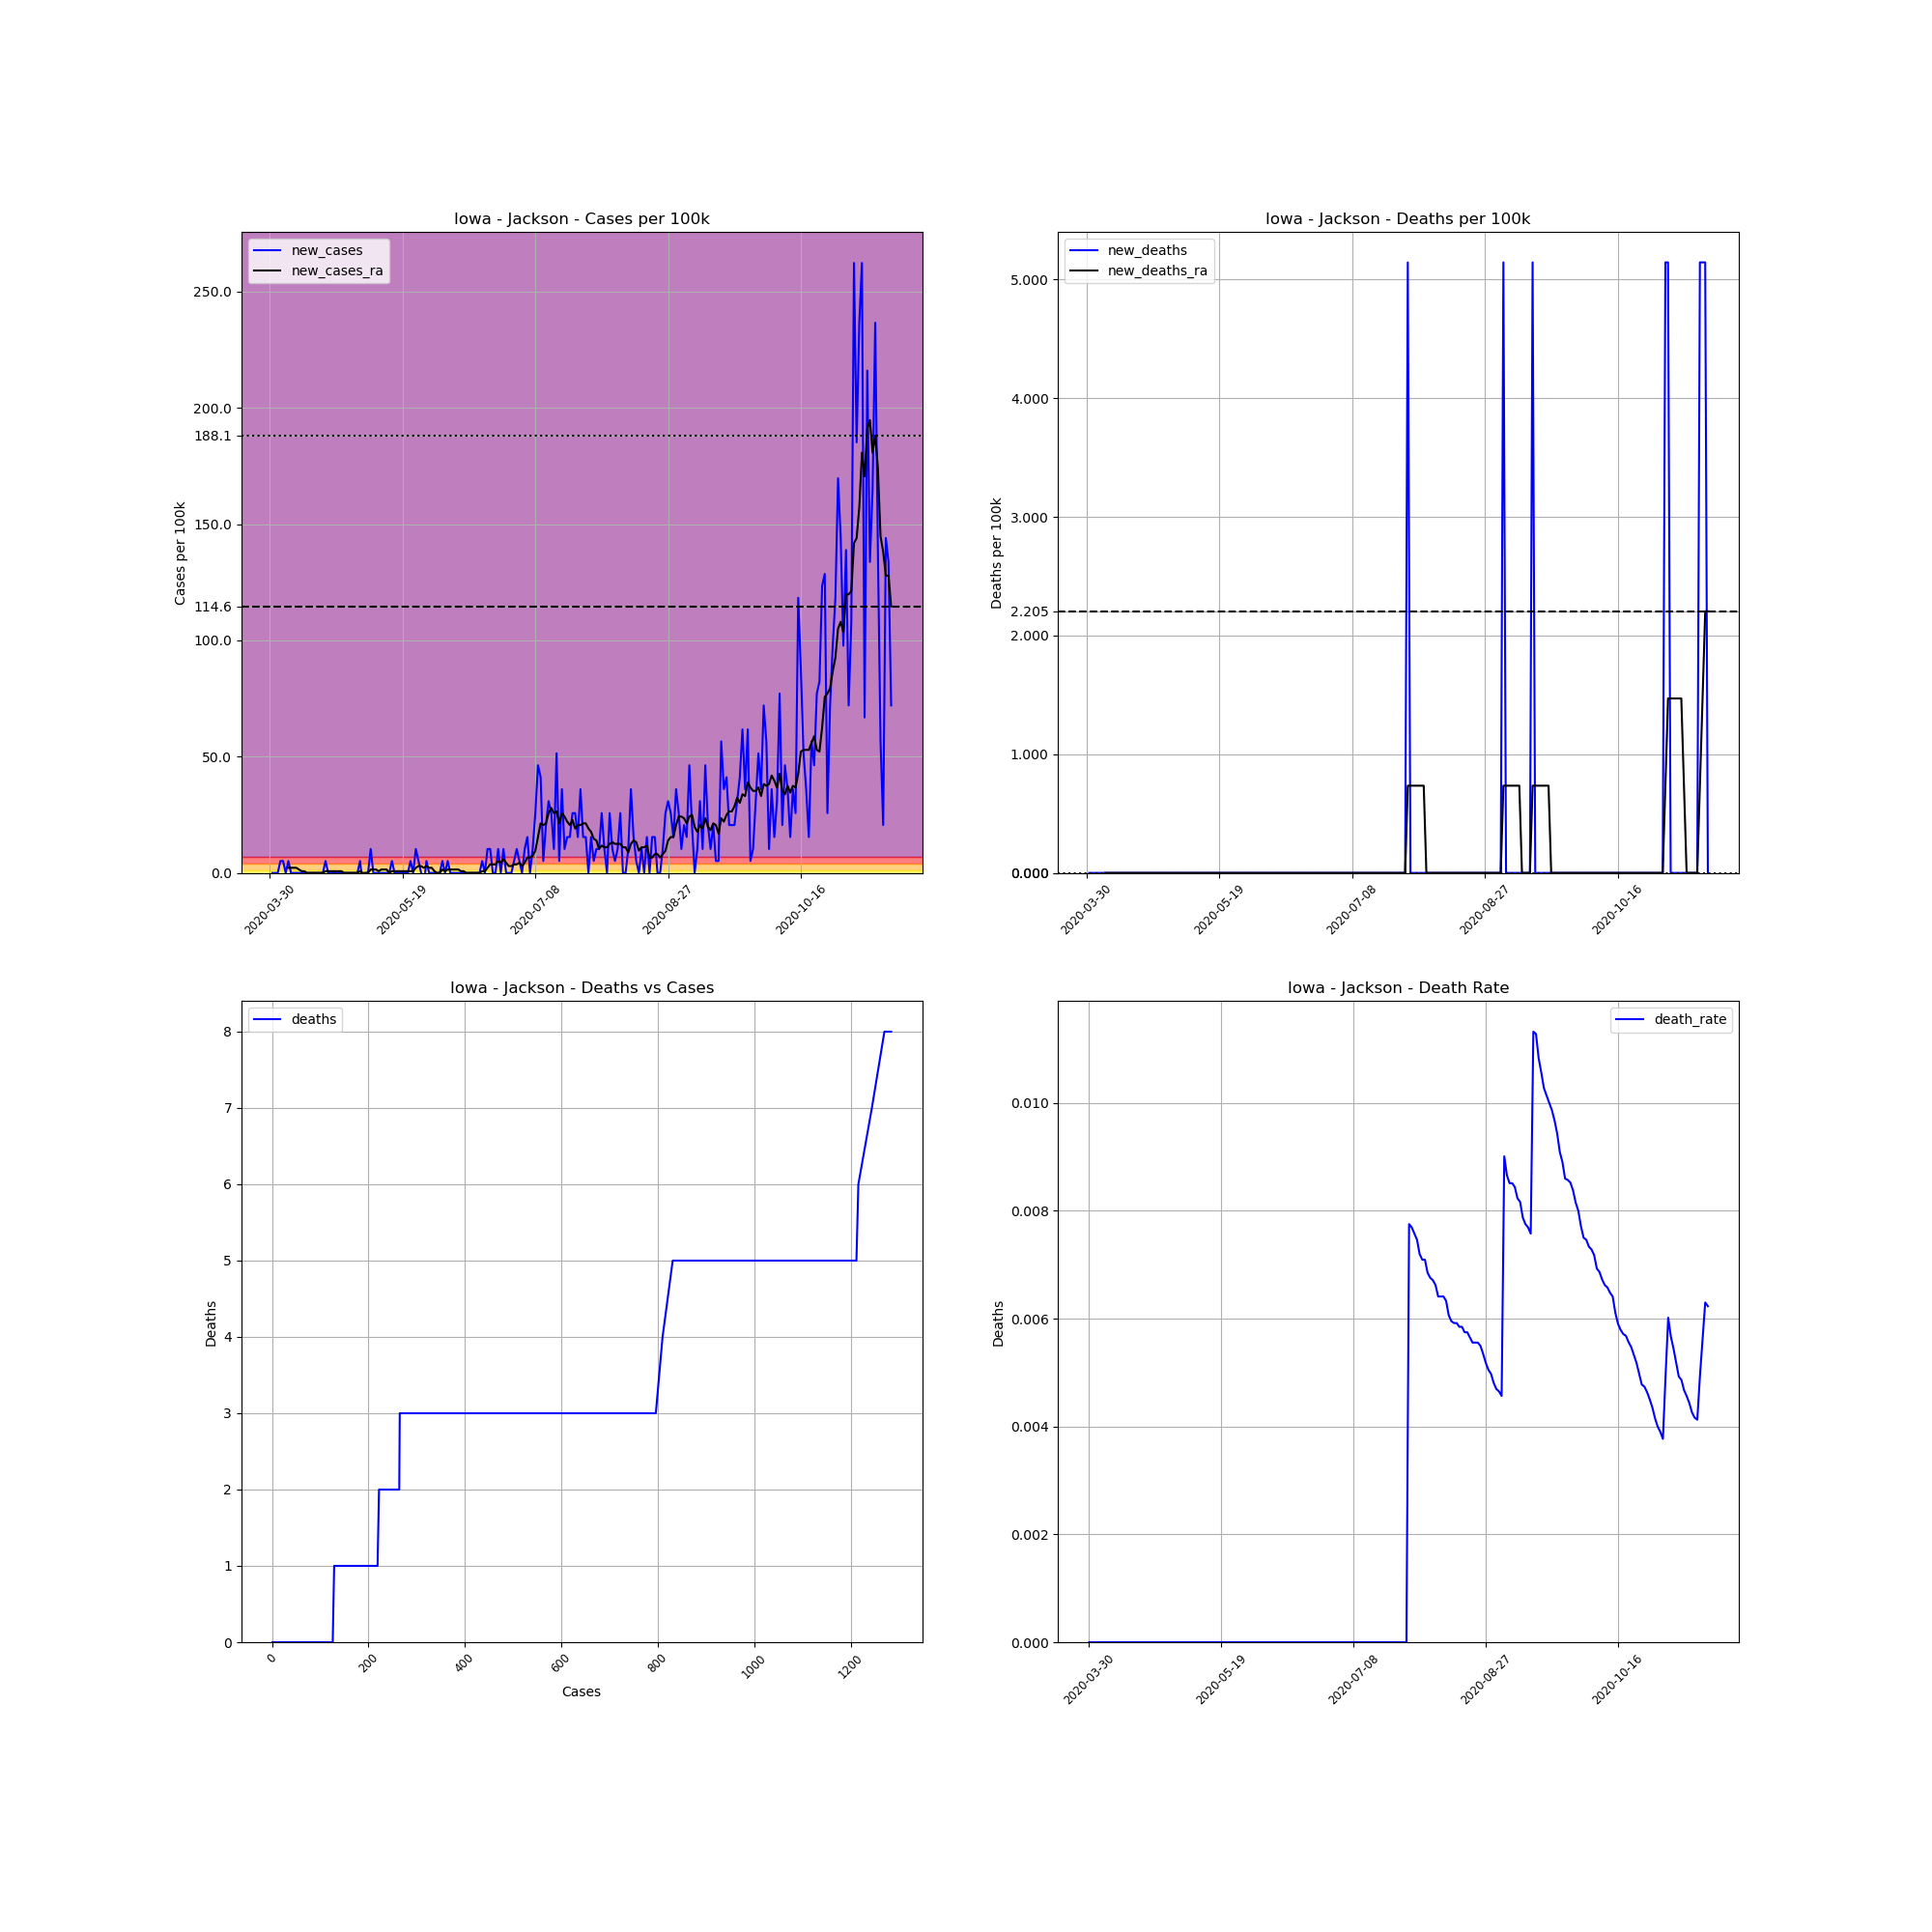

The file beside this chart, header and first rows:
, date, county, state, fips, cases, deaths, COUNTY, STNAME, CTYNAME, POPESTIMATE2019, cases_per_100k, deaths_per_100k, death_rate, new_cases, new_deaths, new_cases_ra, new_deaths_ra
484866, 2020-03-30, Jackson, Iowa, 19097, 1, 0, 97, Iowa, Jackson, 19439, 5.144, 0.0, 0.0, , , , 
484867, 2020-03-31, Jackson, Iowa, 19097, 1, 0, 97, Iowa, Jackson, 19439, 5.144, 0.0, 0.0, 0.0, 0.0, , 
484868, 2020-04-01, Jackson, Iowa, 19097, 1, 0, 97, Iowa, Jackson, 19439, 5.144, 0.0, 0.0, 0.0, 0.0, , 
484869, 2020-04-02, Jackson, Iowa, 19097, 1, 0, 97, Iowa, Jackson, 19439, 5.144, 0.0, 0.0, 0.0, 0.0, , 
484870, 2020-04-03, Jackson, Iowa, 19097, 2, 0, 97, Iowa, Jackson, 19439, 10.29, 0.0, 0.0, 5.144, 0.0, , 
484871, 2020-04-04, Jackson, Iowa, 19097, 3, 0, 97, Iowa, Jackson, 19439, 15.43, 0.0, 0.0, 5.144, 0.0, , 
484872, 2020-04-05, Jackson, Iowa, 19097, 3, 0, 97, Iowa, Jackson, 19439, 15.43, 0.0, 0.0, 0.0, 0.0, , 
484873, 2020-04-06, Jackson, Iowa, 19097, 4, 0, 97, Iowa, Jackson, 19439, 20.58, 0.0, 0.0, 5.144, 0.0, 2.205, 0.0
484874, 2020-04-07, Jackson, Iowa, 19097, 4, 0, 97, Iowa, Jackson, 19439, 20.58, 0.0, 0.0, 0.0, 0.0, 2.205, 0.0
484875, 2020-04-08, Jackson, Iowa, 19097, 4, 0, 97, Iowa, Jackson, 19439, 20.58, 0.0, 0.0, 0.0, 0.0, 2.205, 0.0
484876, 2020-04-09, Jackson, Iowa, 19097, 4, 0, 97, Iowa, Jackson, 19439, 20.58, 0.0, 0.0, 0.0, 0.0, 2.205, 0.0
484877, 2020-04-10, Jackson, Iowa, 19097, 4, 0, 97, Iowa, Jackson, 19439, 20.58, 0.0, 0.0, 0.0, 0.0, 1.47, 0.0
484878, 2020-04-11, Jackson, Iowa, 19097, 4, 0, 97, Iowa, Jackson, 19439, 20.58, 0.0, 0.0, 0.0, 0.0, 0.7349, 0.0
484879, 2020-04-12, Jackson, Iowa, 19097, 4, 0, 97, Iowa, Jackson, 19439, 20.58, 0.0, 0.0, 0.0, 0.0, 0.7349, 0.0
484880, 2020-04-13, Jackson, Iowa, 19097, 4, 0, 97, Iowa, Jackson, 19439, 20.58, 0.0, 0.0, 0.0, 0.0, 0.0, 0.0
484881, 2020-04-14, Jackson, Iowa, 19097, 4, 0, 97, Iowa, Jackson, 19439, 20.58, 0.0, 0.0, 0.0, 0.0, 0.0, 0.0
484882, 2020-04-15, Jackson, Iowa, 19097, 4, 0, 97, Iowa, Jackson, 19439, 20.58, 0.0, 0.0, 0.0, 0.0, 0.0, 0.0
484883, 2020-04-16, Jackson, Iowa, 19097, 4, 0, 97, Iowa, Jackson, 19439, 20.58, 0.0, 0.0, 0.0, 0.0, 0.0, 0.0
484884, 2020-04-17, Jackson, Iowa, 19097, 4, 0, 97, Iowa, Jackson, 19439, 20.58, 0.0, 0.0, 0.0, 0.0, 0.0, 0.0
484885, 2020-04-18, Jackson, Iowa, 19097, 4, 0, 97, Iowa, Jackson, 19439, 20.58, 0.0, 0.0, 0.0, 0.0, 0.0, 0.0
484886, 2020-04-19, Jackson, Iowa, 19097, 4, 0, 97, Iowa, Jackson, 19439, 20.58, 0.0, 0.0, 0.0, 0.0, 0.0, 0.0
484887, 2020-04-20, Jackson, Iowa, 19097, 5, 0, 97, Iowa, Jackson, 19439, 25.72, 0.0, 0.0, 5.144, 0.0, 0.7349, 0.0
484888, 2020-04-21, Jackson, Iowa, 19097, 5, 0, 97, Iowa, Jackson, 19439, 25.72, 0.0, 0.0, 0.0, 0.0, 0.7349, 0.0
484889, 2020-04-22, Jackson, Iowa, 19097, 5, 0, 97, Iowa, Jackson, 19439, 25.72, 0.0, 0.0, 0.0, 0.0, 0.7349, 0.0
484890, 2020-04-23, Jackson, Iowa, 19097, 5, 0, 97, Iowa, Jackson, 19439, 25.72, 0.0, 0.0, 0.0, 0.0, 0.7349, 0.0
484891, 2020-04-24, Jackson, Iowa, 19097, 5, 0, 97, Iowa, Jackson, 19439, 25.72, 0.0, 0.0, 0.0, 0.0, 0.7349, 0.0
484892, 2020-04-25, Jackson, Iowa, 19097, 5, 0, 97, Iowa, Jackson, 19439, 25.72, 0.0, 0.0, 0.0, 0.0, 0.7349, 0.0
484893, 2020-04-26, Jackson, Iowa, 19097, 5, 0, 97, Iowa, Jackson, 19439, 25.72, 0.0, 0.0, 0.0, 0.0, 0.7349, 0.0
484894, 2020-04-27, Jackson, Iowa, 19097, 5, 0, 97, Iowa, Jackson, 19439, 25.72, 0.0, 0.0, 0.0, 0.0, 0.0, 0.0
484895, 2020-04-28, Jackson, Iowa, 19097, 5, 0, 97, Iowa, Jackson, 19439, 25.72, 0.0, 0.0, 0.0, 0.0, 0.0, 0.0
484896, 2020-04-29, Jackson, Iowa, 19097, 5, 0, 97, Iowa, Jackson, 19439, 25.72, 0.0, 0.0, 0.0, 0.0, 0.0, 0.0
484897, 2020-04-30, Jackson, Iowa, 19097, 5, 0, 97, Iowa, Jackson, 19439, 25.72, 0.0, 0.0, 0.0, 0.0, 0.0, 0.0
484898, 2020-05-01, Jackson, Iowa, 19097, 5, 0, 97, Iowa, Jackson, 19439, 25.72, 0.0, 0.0, 0.0, 0.0, 0.0, 0.0
484899, 2020-05-02, Jackson, Iowa, 19097, 5, 0, 97, Iowa, Jackson, 19439, 25.72, 0.0, 0.0, 0.0, 0.0, 0.0, 0.0
484900, 2020-05-03, Jackson, Iowa, 19097, 6, 0, 97, Iowa, Jackson, 19439, 30.87, 0.0, 0.0, 5.144, 0.0, 0.7349, 0.0
484901, 2020-05-04, Jackson, Iowa, 19097, 5, 0, 97, Iowa, Jackson, 19439, 25.72, 0.0, 0.0, -5.144, 0.0, 0.0, 0.0
484902, 2020-05-05, Jackson, Iowa, 19097, 5, 0, 97, Iowa, Jackson, 19439, 25.72, 0.0, 0.0, 0.0, 0.0, 0.0, 0.0
484903, 2020-05-06, Jackson, Iowa, 19097, 5, 0, 97, Iowa, Jackson, 19439, 25.72, 0.0, 0.0, 0.0, 0.0, 0.0, 0.0
484904, 2020-05-07, Jackson, Iowa, 19097, 7, 0, 97, Iowa, Jackson, 19439, 36.01, 0.0, 0.0, 10.29, 0.0, 1.47, 0.0
484905, 2020-05-08, Jackson, Iowa, 19097, 7, 0, 97, Iowa, Jackson, 19439, 36.01, 0.0, 0.0, 0.0, 0.0, 1.47, 0.0
484906, 2020-05-09, Jackson, Iowa, 19097, 7, 0, 97, Iowa, Jackson, 19439, 36.01, 0.0, 0.0, 0.0, 0.0, 1.47, 0.0
484907, 2020-05-10, Jackson, Iowa, 19097, 7, 0, 97, Iowa, Jackson, 19439, 36.01, 0.0, 0.0, 0.0, 0.0, 0.7349, 0.0
484908, 2020-05-11, Jackson, Iowa, 19097, 7, 0, 97, Iowa, Jackson, 19439, 36.01, 0.0, 0.0, 0.0, 0.0, 1.47, 0.0
484909, 2020-05-12, Jackson, Iowa, 19097, 7, 0, 97, Iowa, Jackson, 19439, 36.01, 0.0, 0.0, 0.0, 0.0, 1.47, 0.0
484910, 2020-05-13, Jackson, Iowa, 19097, 7, 0, 97, Iowa, Jackson, 19439, 36.01, 0.0, 0.0, 0.0, 0.0, 1.47, 0.0
484911, 2020-05-14, Jackson, Iowa, 19097, 7, 0, 97, Iowa, Jackson, 19439, 36.01, 0.0, 0.0, 0.0, 0.0, 0.0, 0.0
484912, 2020-05-15, Jackson, Iowa, 19097, 8, 0, 97, Iowa, Jackson, 19439, 41.15, 0.0, 0.0, 5.144, 0.0, 0.7349, 0.0
484913, 2020-05-16, Jackson, Iowa, 19097, 8, 0, 97, Iowa, Jackson, 19439, 41.15, 0.0, 0.0, 0.0, 0.0, 0.7349, 0.0
484914, 2020-05-17, Jackson, Iowa, 19097, 8, 0, 97, Iowa, Jackson, 19439, 41.15, 0.0, 0.0, 0.0, 0.0, 0.7349, 0.0
484915, 2020-05-18, Jackson, Iowa, 19097, 8, 0, 97, Iowa, Jackson, 19439, 41.15, 0.0, 0.0, 0.0, 0.0, 0.7349, 0.0
484916, 2020-05-19, Jackson, Iowa, 19097, 8, 0, 97, Iowa, Jackson, 19439, 41.15, 0.0, 0.0, 0.0, 0.0, 0.7349, 0.0
484917, 2020-05-20, Jackson, Iowa, 19097, 8, 0, 97, Iowa, Jackson, 19439, 41.15, 0.0, 0.0, 0.0, 0.0, 0.7349, 0.0
484918, 2020-05-21, Jackson, Iowa, 19097, 8, 0, 97, Iowa, Jackson, 19439, 41.15, 0.0, 0.0, 0.0, 0.0, 0.7349, 0.0
484919, 2020-05-22, Jackson, Iowa, 19097, 9, 0, 97, Iowa, Jackson, 19439, 46.3, 0.0, 0.0, 5.144, 0.0, 0.7349, 0.0
484920, 2020-05-23, Jackson, Iowa, 19097, 9, 0, 97, Iowa, Jackson, 19439, 46.3, 0.0, 0.0, 0.0, 0.0, 0.7349, 0.0
484921, 2020-05-24, Jackson, Iowa, 19097, 11, 0, 97, Iowa, Jackson, 19439, 56.59, 0.0, 0.0, 10.29, 0.0, 2.205, 0.0
484922, 2020-05-25, Jackson, Iowa, 19097, 12, 0, 97, Iowa, Jackson, 19439, 61.73, 0.0, 0.0, 5.144, 0.0, 2.94, 0.0
484923, 2020-05-26, Jackson, Iowa, 19097, 12, 0, 97, Iowa, Jackson, 19439, 61.73, 0.0, 0.0, 0.0, 0.0, 2.94, 0.0
484924, 2020-05-27, Jackson, Iowa, 19097, 11, 0, 97, Iowa, Jackson, 19439, 56.59, 0.0, 0.0, -5.144, 0.0, 2.205, 0.0
484925, 2020-05-28, Jackson, Iowa, 19097, 12, 0, 97, Iowa, Jackson, 19439, 61.73, 0.0, 0.0, 5.144, 0.0, 2.94, 0.0
... 175 more rows
